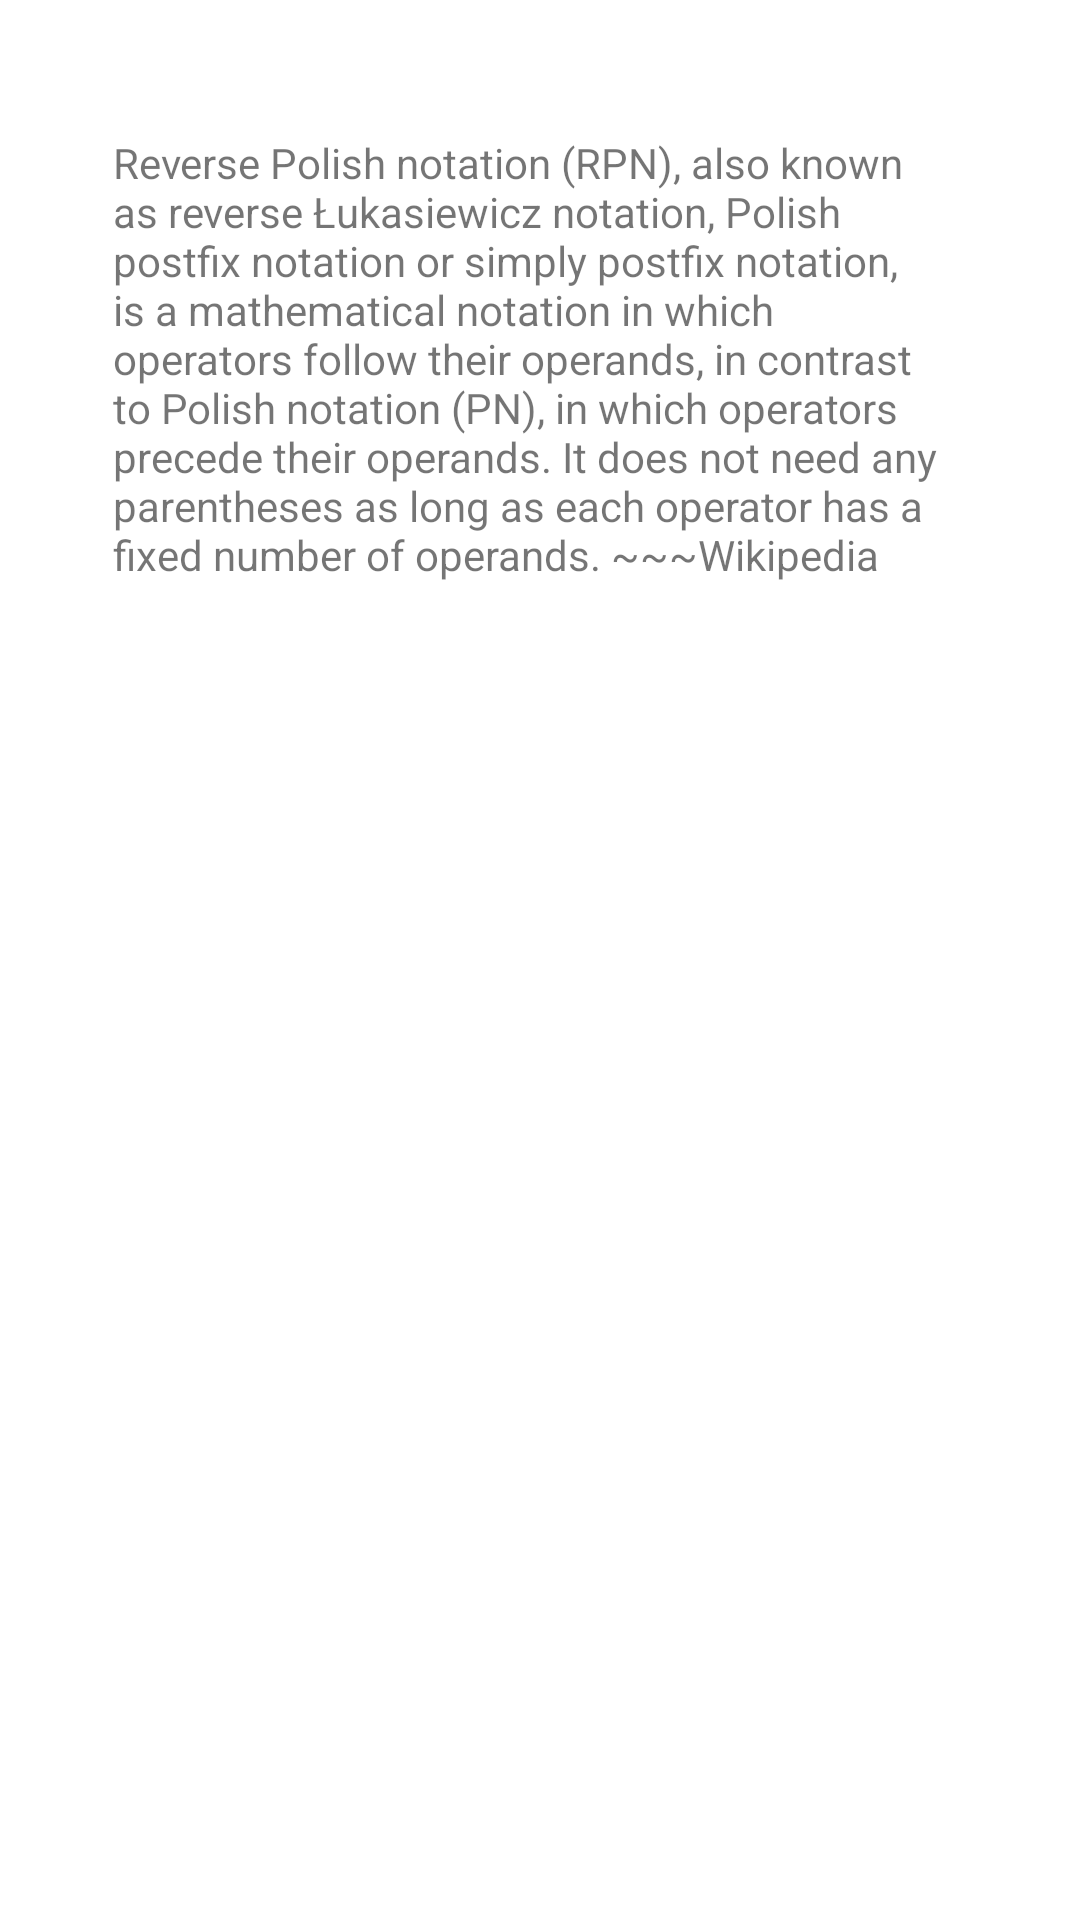

This screen was rendered from an Android layout file. Write that file and the resources it references.
<!-- AndroidManifest.xml: application theme Theme.RPN -->
<!-- res/layout/activity_about_rpn.xml -->
<?xml version="1.0" encoding="utf-8"?>
<androidx.constraintlayout.widget.ConstraintLayout xmlns:android="http://schemas.android.com/apk/res/android"
xmlns:app="http://schemas.android.com/apk/res-auto"
xmlns:tools="http://schemas.android.com/tools"
android:layout_width="match_parent"
android:layout_height="match_parent"
tools:context=".AboutRPN">


    <TextView
        android:id="@+id/about"
        android:layout_width="285dp"
        android:layout_height="551dp"
        app:layout_constraintBottom_toBottomOf="parent"
        app:layout_constraintEnd_toEndOf="parent"
        app:layout_constraintStart_toStartOf="parent"
        app:layout_constraintTop_toTopOf="parent"
        android:text="@string/about_RPN"
        />
</androidx.constraintlayout.widget.ConstraintLayout>
<!-- resources referenced by this layout -->
<resources>
  <string name="about_RPN">Reverse Polish notation (RPN), also known as reverse Łukasiewicz notation,
          Polish postfix notation or simply postfix notation, is a mathematical notation
          in which operators follow their operands, in contrast to Polish notation (PN),
          in which operators precede their operands. It does not need any parentheses as
          long as each operator has a fixed number of operands.     ~~~Wikipedia </string>
  <style name="Theme.RPN" parent="Theme.MaterialComponents.DayNight.DarkActionBar">
          
          <item name="colorPrimary">@color/primaryColor</item>
          <item name="colorPrimaryVariant">@color/primaryLightColor</item>
          <item name="colorOnPrimary">@color/primaryTextColor</item>
          
          <item name="colorSecondary">@color/secondaryColor</item>
          <item name="colorSecondaryVariant">@color/secondaryLightColor</item>
          <item name="colorOnSecondary">@color/secondaryTextColor</item>
          
          <item name="android:statusBarColor" tools:targetApi="l">?attr/colorPrimaryVariant</item>
          
      </style>
  <color name="primaryColor">#00bcd4</color>
  <color name="primaryLightColor">#62efff</color>
  <color name="primaryTextColor">#000000</color>
  <color name="secondaryColor">#28b5f4</color>
  <color name="secondaryLightColor">#72e7ff</color>
  <color name="secondaryTextColor">#ffffff</color>
</resources>
